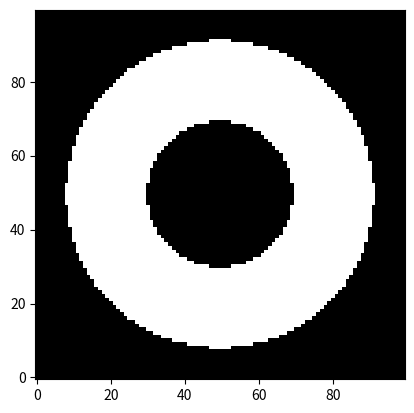
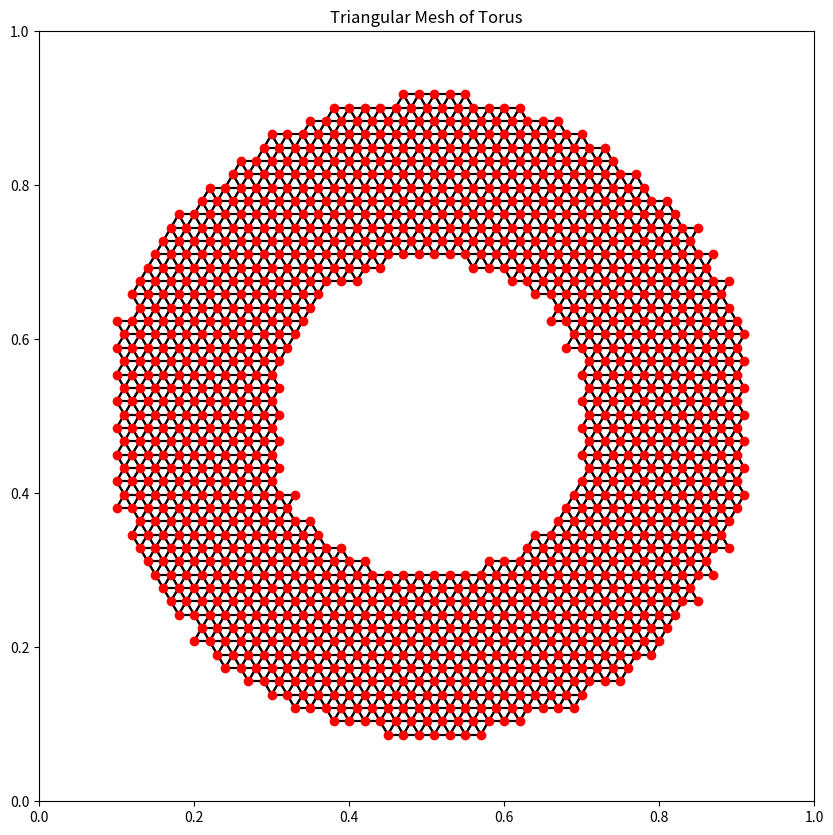
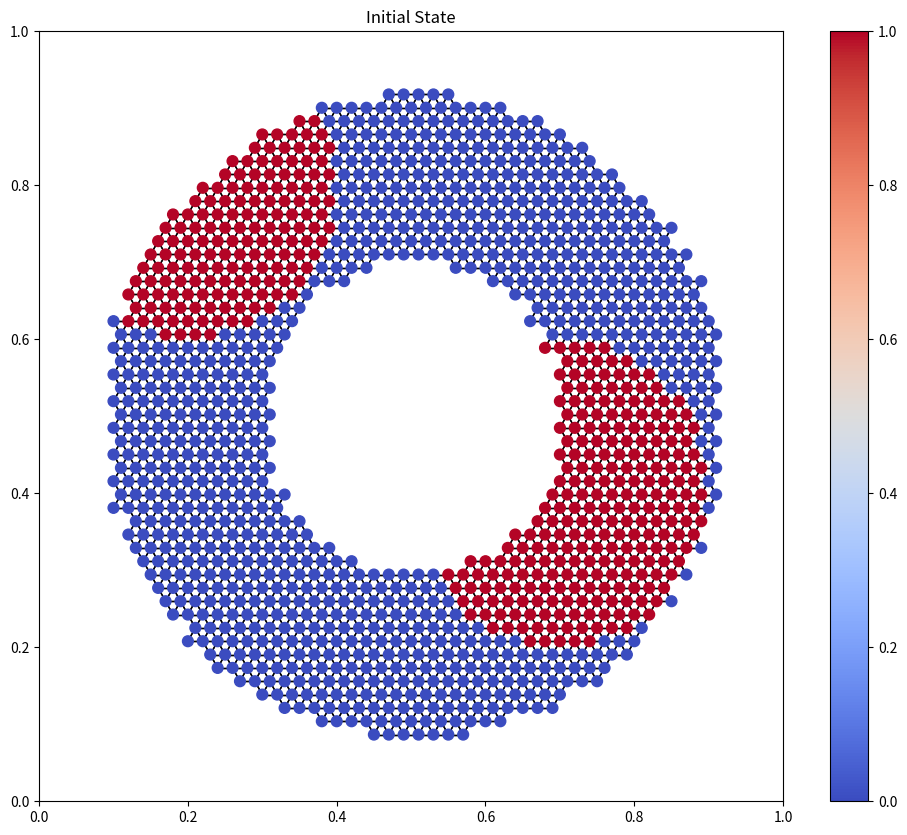

Recreate these plots in Python, in order. (Note: this script raises an exception after producing the figures.)
import numpy as np

# Create a mesh of points to run our simulation on.

def thick_sine_wave(x, y, period=0.5, amplitude=0.1, thickness=0.1, y_offset=0.5, x_min=0.1, x_max=0.9):
    # Create a thick sine wave.
    if not x_min < x < x_max:
        return False 
    z = y_offset + amplitude * np.sin(2 * np.pi * x / period)
    if y - thickness < z < y + thickness:
        return True
    return False

def torus(x,y, R=0.42, r=0.2, x_offset=0.5, y_offset=0.5):
    # Create a torus.
    dx = x - x_offset
    dy = y - y_offset

    dist = np.sqrt(dx**2 + dy**2)
    if r < dist < R:
        return True
    return False

grid_x, grid_y = np.meshgrid(*[np.linspace(0, 1, 100)] * 2)
m = np.zeros((100, 100), dtype=bool)

for i in range(100):
    for j in range(100):
        m[i, j] = torus(grid_x[i][j], grid_y[i][j])

from matplotlib import pyplot as plt
plt.imshow(m, cmap='gray', origin='lower')

import math

class Mesh:
    def __init__(self, verts, edges):
        self.verticies = verts
        self.edges = edges

    def vertex_count(self):
        return len(self.verticies)
    
def construct_triangular_mesh(shape_function, bounds=((0,1),(0,1)), resolution = 0.1):
    # Create a triangular grid of points.
    x_min, x_max = bounds[0]
    y_min, y_max = bounds[1]

    traingular_mesh_points = []

    y = y_min
    x_offset = 0

    while True:
        for x in np.arange(x_min, x_max, resolution):
            if x_min < x < x_max and y_min < y < y_max:
                if shape_function(x, y):
                    traingular_mesh_points.append((x + x_offset, y))

        y += math.sqrt(3) / 2 * resolution
        x_offset = (x_offset + (resolution / 2)) % resolution

        if y > y_max:
            break

    edges = [] # (index1, index2)
    for i, vertex1 in enumerate(traingular_mesh_points):
        for j, vertex2 in enumerate(traingular_mesh_points):
            if i != j:
                if np.linalg.norm(np.array(vertex1) - np.array(vertex2)) < (resolution * 1.5) + 1e-6:
                    edges.append((i, j))

    return Mesh(traingular_mesh_points, edges)

mesh = construct_triangular_mesh(torus, bounds=((0,1),(0,1)), resolution = 0.02)
print(f"Made Torus mesh with vertex count: {mesh.vertex_count()}")

# Plot mesh using matplotlib
plt.figure(figsize=(10,10))
for edge in mesh.edges:
    plt.plot([mesh.verticies[edge[0]][0], mesh.verticies[edge[1]][0]], [mesh.verticies[edge[0]][1], mesh.verticies[edge[1]][1]], 'black')

verts = np.array(mesh.verticies)
plt.plot(verts[:,0], verts[:,1], 'ro')
plt.xlim(0, 1)
plt.ylim(0, 1)
plt.title("Triangular Mesh of Torus")

plt.show()

from matplotlib.collections import LineCollection

mesh_temps = np.zeros(mesh.vertex_count())

heat_centers = [(0.2, 0.8), (0.7, 0.4)]
heat_radiuses = [0.2, 0.2]

for heat_center, heat_radius in zip(heat_centers, heat_radiuses):
    for i, vertex in enumerate(mesh.verticies):
        if np.linalg.norm(np.array(vertex) - np.array(heat_center)) < heat_radius:
            mesh_temps[i] = 1

def show_mesh(mesh, temps, save_path=None, title=""):
    plt.figure(figsize=(12,10))
    edge_lines = []
    for edge in mesh.edges:
        edge_lines.append([mesh.verticies[edge[0]], mesh.verticies[edge[1]]])
                          
    lc = LineCollection(edge_lines, linewidths=1, zorder=-100, color='black')
    plt.gca().add_collection(lc)

    verts = np.array(mesh.verticies)
    # plot the temperatures
    plt.scatter(verts[:,0], verts[:,1], c=temps, cmap='coolwarm', vmin=0, vmax=1, s=60)
    plt.xlim(0, 1)
    plt.ylim(0, 1)
    plt.colorbar()
    if title != None:
        plt.title(title)

    if save_path:
        plt.savefig(save_path)
        plt.close()
    else:
        plt.show()

ground_truth_total_energy = mesh_temps.sum()
show_mesh(mesh, mesh_temps, title="Initial State")

import math

DELTA_T = 0.002
RESOLUTION = 0.023
VOLUME = RESOLUTION * RESOLUTION * math.sqrt(3) / 4
DISTANCE = RESOLUTION
CONDUCTIVITY = 0.01

def get_A_matrix(mesh):
    A = np.zeros((mesh.vertex_count(), mesh.vertex_count()))
    r = DELTA_T * (CONDUCTIVITY / VOLUME) * DISTANCE / DISTANCE
    # init diagonal
    for i in range(mesh.vertex_count()):
        A[i, i] = 1
    for edge in mesh.edges:
        i, j = edge
        A[i, j] = -r
        A[i, i] += r
    return A

get_A_matrix(mesh)

import os

from tqdm import tqdm
from scipy.sparse.linalg import bicgstab

if not os.path.exists('output'):
    os.makedirs('output')

A = get_A_matrix(mesh)
def solve_heat(temps):
    b = temps.copy()
    temps, _ = bicgstab(A, b)
    return temps

for i in tqdm(range(1000)):
    energy = mesh_temps.sum()
    error_perc = abs(energy - ground_truth_total_energy) / ground_truth_total_energy
    error_perc = f'{error_perc:.2%}'
    show_mesh(mesh, mesh_temps, save_path=f'output/{i:04d}.png', title=f'Iteration: {i} | Energy Error: {error_perc}')
    
    mesh_temps = solve_heat(mesh_temps)

show_mesh(mesh, mesh_temps)

# Use ffmpeg to create a video. Start with making the intro using only the first frame for 3 seconds
!ffmpeg -y -framerate 0.3 -i output/0000.png -c:v libx264 -r 30 -pix_fmt yuv420p output/intro.mp4
# Then create the video
!ffmpeg -y -framerate 30 -i output/%04d.png -c:v libx264 -r 30 -pix_fmt yuv420p output/animation.mp4
# Concatenate the intro and the video
!ffmpeg -y -i output/intro.mp4 -i output/animation.mp4 -filter_complex "[0:v] [1:v] concat=n=2:v=1 [v]" -map "[v]" output/output.mp4
